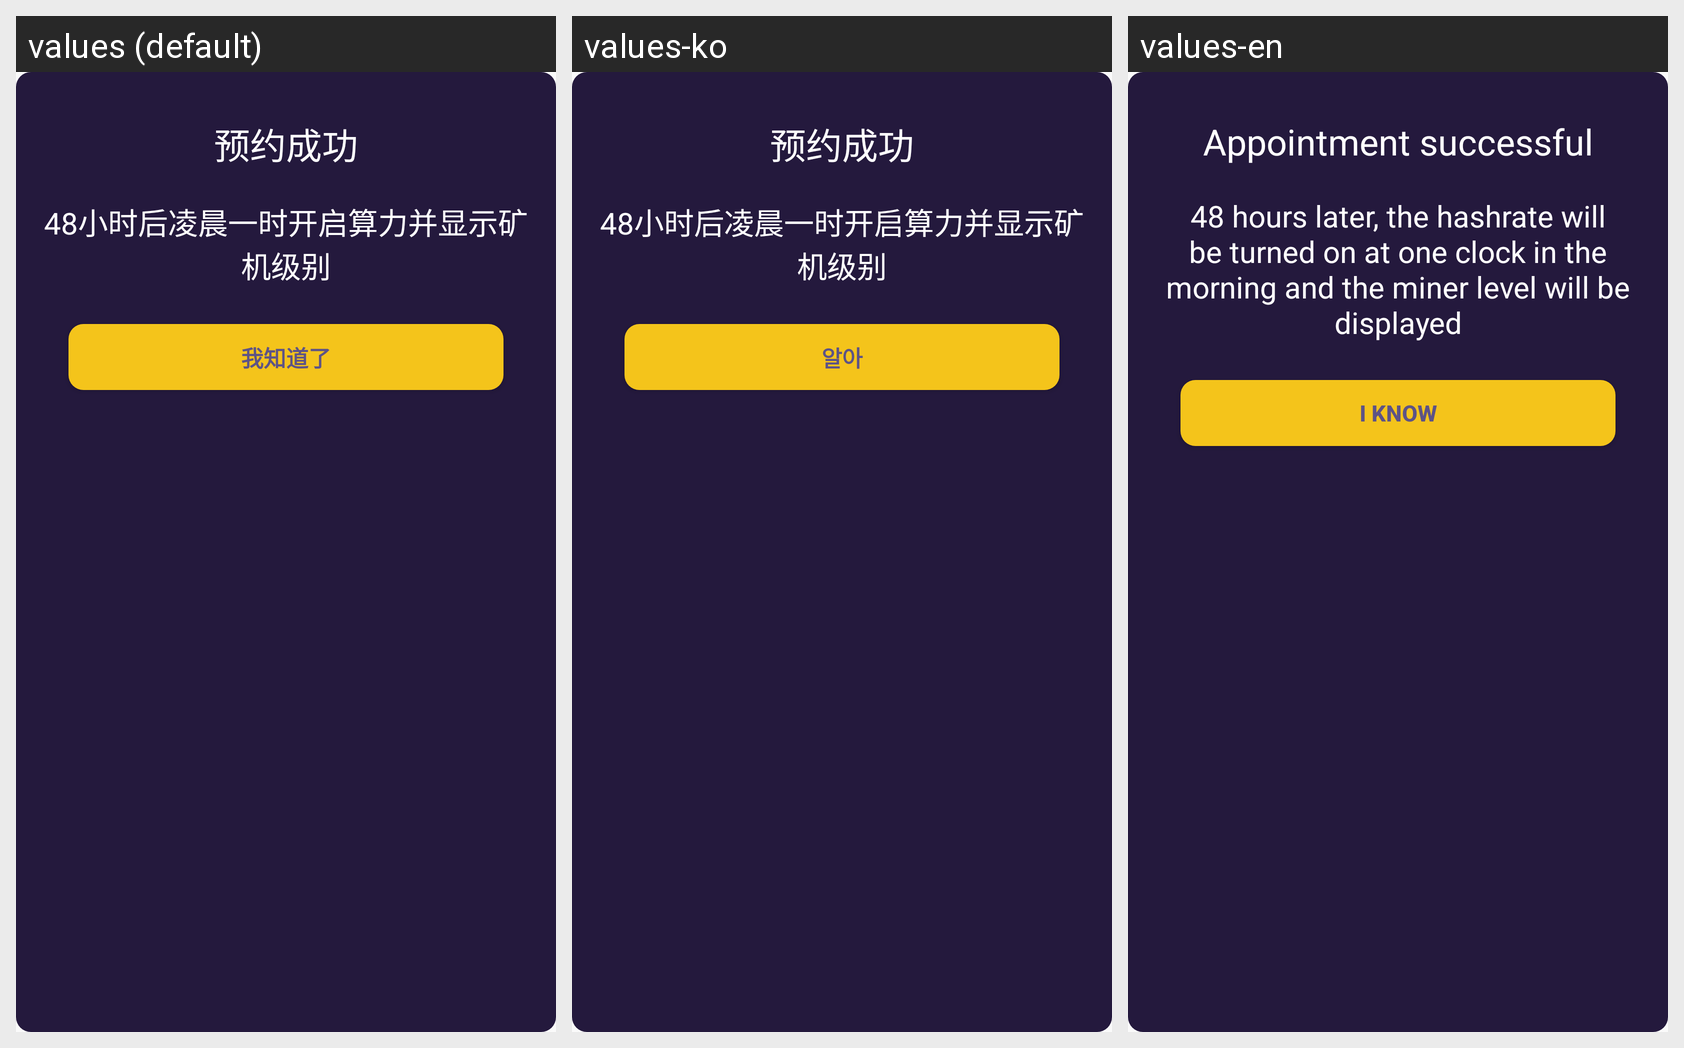

For this localized Android screen grid, give each drawn string resource with its value in every locale shown.
Android screen res/layout/view_reminder_dialog.xml rendered under 3 locales, left to right: values (default), values-ko, values-en. Device: Nexus 5 (rendered at 1080×1920; each locale shown at half size, 540×960, under a caption strip naming it); theme AppTheme.
Strings drawn on this screen, with the default value and each locale's value (text and hints the layout hard-codes, and strings that could not be matched under every locale, appear in the picture but are not listed):

purchase_success
  values: 预约成功
  values-ko: 预约成功  [not translated; the default value is used]
  values-en: Appointment successful

reminder_msg
  values: 48小时后凌晨一时开启算力并显示矿机级别
  values-ko: 48小时后凌晨一时开启算力并显示矿机级别  [not translated; the default value is used]
  values-en: 48 hours later, the hashrate will be turned on at one clock in the morning and the miner level will be displayed

i_know
  values: 我知道了
  values-ko: 알아
  values-en: I know
